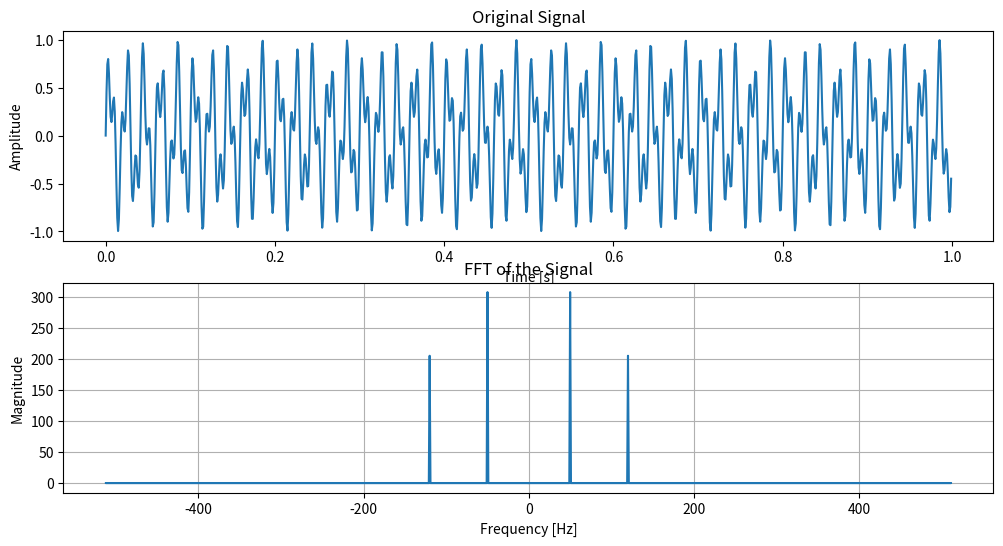

Reproduce this figure in Python.
import numpy as np
import matplotlib.pyplot as plt

def fft(x):
    """
    Compute the Fast Fourier Transform of an array.
    
    Args:
        x (numpy.ndarray): Input array.
        
    Returns:
        numpy.ndarray: FFT of the input array.
    """
    N = x.shape[0]
    if N <= 1:
        return x
    
    even = fft(x[0::2])
    odd = fft(x[1::2])
    
    T = np.exp(-2j * np.pi * np.arange(N) / N)
    return np.concatenate([even + T[:N // 2] * odd,
                           even + T[N // 2:] * odd])

def ifft(x):
    """
    Compute the Inverse Fast Fourier Transform of an array.
    
    Args:
        x (numpy.ndarray): Input array.
        
    Returns:
        numpy.ndarray: Inverse FFT of the input array.
    """
    x_conjugate = np.conjugate(x)
    y = fft(x_conjugate)
    return np.conjugate(y) / x.shape[0]

# Example usage:
if __name__ == "__main__":
    # Create a sample signal
    sample_rate = 1024  # Sampling frequency
    T = 1.0 / sample_rate  # Sampling interval
    L = 1024  # Length of signal
    t = np.linspace(0.0, L * T, L, endpoint=False)
    freq1 = 50  # Frequency of the first sine wave
    freq2 = 120  # Frequency of the second sine wave
    signal = 0.6 * np.sin(2 * np.pi * freq1 * t) + 0.4 * np.sin(2 * np.pi * freq2 * t)

    # Compute the FFT
    fft_result = fft(signal)

    # Compute the frequencies corresponding to the FFT result
    freqs = np.fft.fftfreq(L, T)

    # Plot the original signal
    plt.figure(figsize=(12, 6))
    plt.subplot(2, 1, 1)
    plt.plot(t, signal)
    plt.title("Original Signal")
    plt.xlabel("Time [s]")
    plt.ylabel("Amplitude")

    # Plot the FFT result
    plt.subplot(2, 1, 2)
    plt.plot(freqs, np.abs(fft_result))
    plt.title("FFT of the Signal")
    plt.xlabel("Frequency [Hz]")
    plt.ylabel("Magnitude")
    plt.grid()
    plt.show()
